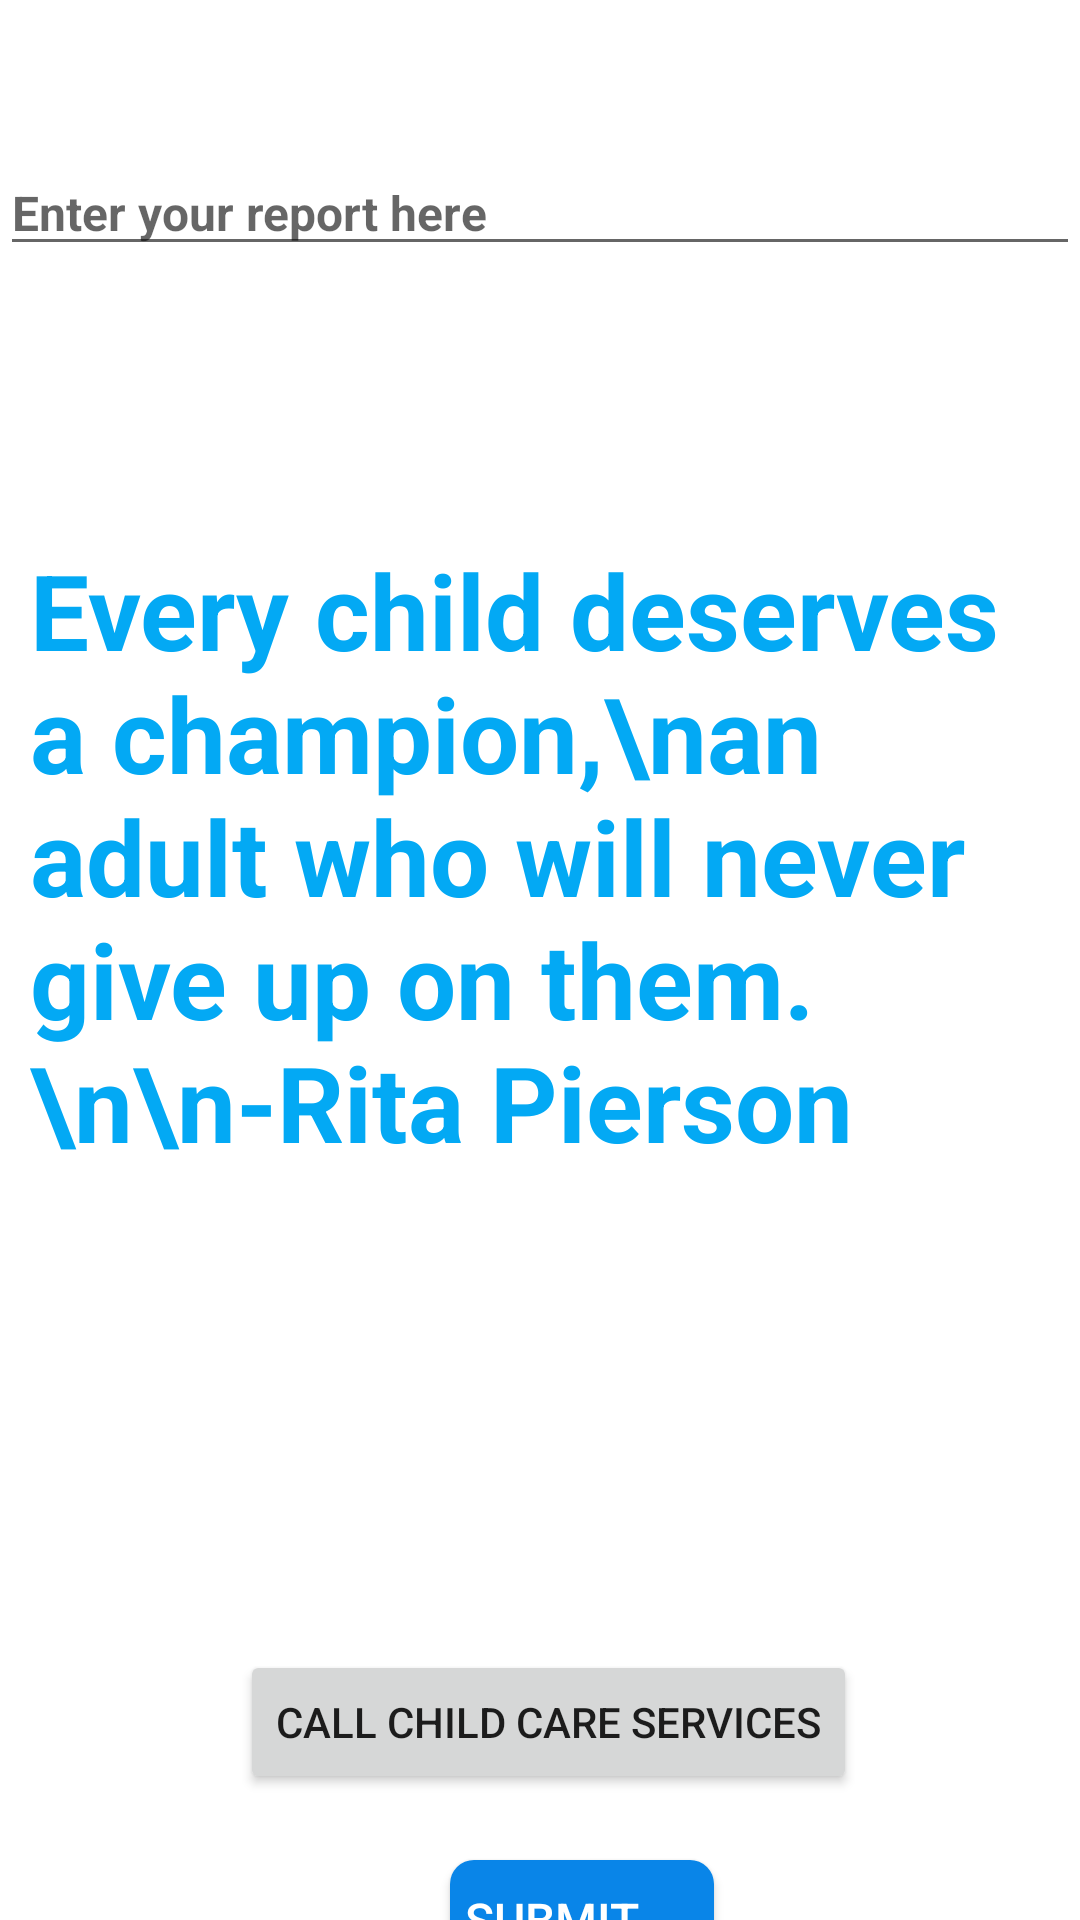

Layout XML and referenced resources for this Android screen:
<!-- AndroidManifest.xml: application theme Theme.New_project -->
<!-- res/layout/fragment_help.xml -->
<?xml version="1.0" encoding="utf-8"?>
<FrameLayout xmlns:android="http://schemas.android.com/apk/res/android"
    xmlns:tools="http://schemas.android.com/tools"
    android:layout_width="match_parent"
    android:layout_height="match_parent"
    tools:context=".fragment.fragment_help">


    <ImageView
        android:id="@+id/background_image_child"
        android:layout_width="500dp"
        android:layout_height="match_parent"
        android:background="@drawable/help_section_bckimg"
        android:scaleType="fitXY">

    </ImageView>


    <TextView
        android:id="@+id/reportTextView"
        android:layout_width="match_parent"
        android:layout_height="wrap_content"
        android:layout_centerInParent="true"
        android:layout_marginTop="170dp"
        android:layout_marginEnd="16dp"
        android:outlineAmbientShadowColor="@color/blue"
        android:padding="10dp"
        android:shadowColor="@color/blue"
        android:text="Every child deserves a champion,\nan adult who will never give up on them.\n\n-Rita Pierson"
        android:textAppearance="@font/protestriot_regular"
        android:textColor="#03A9F4"
        android:textSize="35dp"
        android:textStyle="bold" />

    <EditText
            android:id="@+id/editText"
            android:layout_width="match_parent"
            android:layout_height="wrap_content"
            android:layout_marginTop="50dp"

            android:hint="Enter your report here"

            android:textColor="@color/white"
            android:textSize="16dp"
            android:textStyle="bold" />


        <Button
            android:id="@+id/callButton"
            android:layout_width="wrap_content"
            android:layout_height="wrap_content"
           android:layout_marginTop="550dp"
            android:layout_marginLeft="80dp"
            android:text="Call Child Care Services"
            />

        <Button
            android:id="@+id/submitButton"
            android:layout_width="wrap_content"
            android:layout_height="50dp"
            android:layout_alignParentEnd="true"
            android:layout_marginTop="620dp"
            android:background="@drawable/custom_button_background"
            android:layout_marginLeft="150dp"
            android:paddingEnd="20dp"
            android:paddingBottom="10dp"
            android:text="Submit"
            android:textColor="@color/white"
            android:textSize="16sp" />




</FrameLayout>
<!-- resources referenced by this layout -->
<resources>
  <color name="blue">#0985E8</color>
  <color name="white">#FFFFFFFF</color>
  <!-- drawable custom_button_background (drawable) -->
  <?xml version="1.0" encoding="utf-8"?>
      <shape xmlns:android="http://schemas.android.com/apk/res/android"
          android:shape="rectangle">
          <corners android:radius="8dp" /> 
          <solid android:color="@color/blue" /> 
      </shape>
  <style name="Theme.New_project" parent="Base.Theme.New_project" />
  <style name="Base.Theme.New_project" parent="Theme.MaterialComponents.DayNight.NoActionBar">
          
          
          <item name="colorPrimary">@color/blue</item>
          <item name="colorPrimaryVariant">@color/blue</item>
      </style>
</resources>
